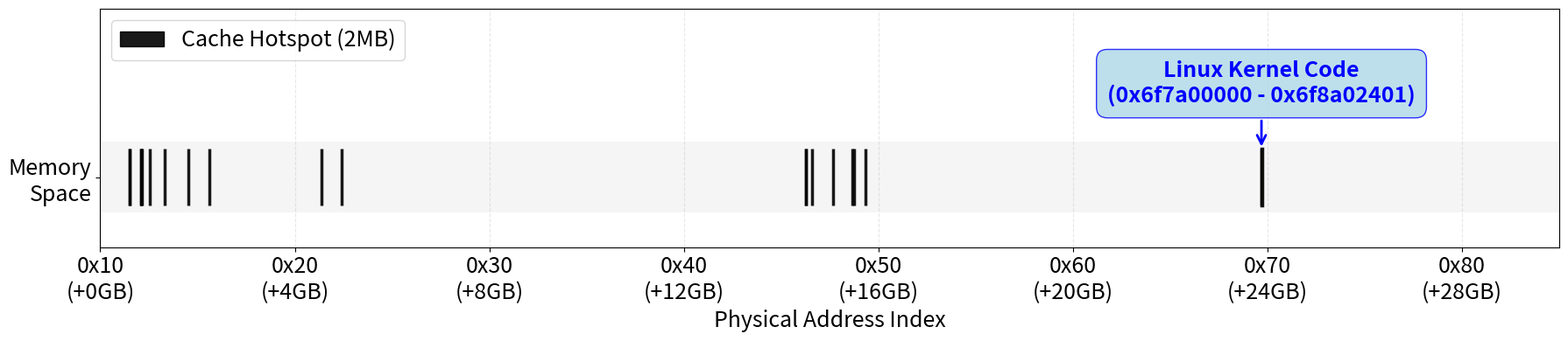

Python code for this plot:
import pandas as pd
import matplotlib.pyplot as plt
import matplotlib.ticker as ticker
import matplotlib.patches as mpatches
import numpy as np

# 数据准备
data = {
    'Block Index': [2354, 2358, 2474, 2476, 2483, 2570, 2725, 2972, 3196, 4374, 
                    4592, 9477, 9478, 9542, 9764, 9963, 9983, 10101, 14276, 14277],
    'Hit': [6, 9, 10, 6, 11, 9, 8, 6, 7, 7, 9, 6, 7, 7, 7, 6, 9, 6, 9, 6],
    'Miss': [5, 2, 1, 5, 0, 2, 3, 5, 4, 4, 2, 4, 3, 3, 3, 4, 1, 4, 1, 4],
    'Start_Addr': [0x126400000, 0x126c00000, 0x135400000, 0x135800000, 0x136600000,
                   0x141400000, 0x154a00000, 0x173800000, 0x18f800000, 0x222c00000,
                   0x23e000000, 0x4a0a00000, 0x4a0c00000, 0x4a8c00000, 0x4c4800000,
                   0x4dd600000, 0x4dfe00000, 0x4eea00000, 0x6f8800000, 0x6f8a00000]
}
df = pd.DataFrame(data)
df['Hit_Ratio'] = df['Hit'] / (df['Hit'] + df['Miss'])

fig, ax = plt.subplots(figsize=(18, 4))

# 设置物理地址范围，Y轴留出空间给箭头标注
START_ADDR = 0x100000000
END_ADDR = 0x87FFFFFFF
ax.set_xlim(START_ADDR, END_ADDR)
ax.set_ylim(-0.5, 1.2)  # 向上扩展空间放置箭头

# 绘制内存空间背景
ax.barh(0, END_ADDR - START_ADDR, left=START_ADDR, height=0.5, 
        color='#E0E0E0', alpha=0.3, label='Memory Space')

# 内核代码区域参数
KERNEL_START = 0x6f7a00000
KERNEL_END = 0x6f8a02401
kernel_center = (KERNEL_START + KERNEL_END) / 2

# ===== 箭头标注内核区域（在图上方）=====
ax.annotate('Linux Kernel Code\n(0x6f7a00000 - 0x6f8a02401)', 
            xy=(kernel_center, 0.2),       # 箭头指向内核区域（条形图上方一点）
            xytext=(kernel_center, 0.5),   # 文本位置在图上方
            arrowprops=dict(arrowstyle='->', color='blue', lw=2),
            fontsize=18, color='blue', fontweight='bold',
            ha='center', va='bottom',
            bbox=dict(boxstyle='round,pad=0.5', facecolor='lightblue', 
                     edgecolor='blue', alpha=0.8))

# 绘制热点区域，内核内热点用蓝色边框高亮
colors = plt.cm.RdYlGn(df['Hit_Ratio'])
block_size = 0x200000
for idx, row in df.iterrows():
    is_in_kernel = KERNEL_START <= row['Start_Addr'] <= KERNEL_END
    edge_color = 'black' if is_in_kernel else 'black'
    line_width = 2.5 if is_in_kernel else 2.5
    z_order = 6 if is_in_kernel else 5  # 内核内热点置顶
    
    ax.barh(0, block_size, left=row['Start_Addr'], height=0.4, 
            color=colors[idx], alpha=0.9, edgecolor=edge_color, 
            linewidth=line_width, zorder=z_order)

# 刻度设置（每4GB一个）
ax.xaxis.set_major_locator(ticker.MultipleLocator(0x100000000))
def simple_formatter(x, pos):
    gb_offset = int((x - START_ADDR) / (1024**3))
    hex_short = f"0x{int(x):X}"[:4]
    return f"{hex_short}\n(+{gb_offset}GB)"

ax.xaxis.set_major_formatter(ticker.FuncFormatter(simple_formatter))

ax.set_xlabel('Physical Address Index', fontsize=18)
#ax.set_title('Cache Hotspots in 32GB Physical Memory\n(Linux Kernel Region Annotated)', 
#             fontsize=14, pad=20)
ax.set_yticks([0])
ax.set_yticklabels(['Memory\nSpace'])
ax.grid(True, axis='x', alpha=0.3, linestyle='--')

# 图例
hit_patch = mpatches.Patch(color='black', alpha=0.9, label='Cache Hotspot (2MB)')
kernel_patch = mpatches.Patch(edgecolor='black', facecolor='none', 
                              linewidth=2, label='Inside Kernel Region')
ax.legend(handles=[hit_patch], loc='upper left', fontsize=18)

# 统计信息
kernel_hits = df[(df['Start_Addr'] >= KERNEL_START) & (df['Start_Addr'] <= KERNEL_END)]
ax.tick_params(axis='x', labelsize=18) 
ax.tick_params(axis='y', labelsize=18)  

plt.tight_layout()
plt.savefig('memory_map_kernel_arrow.png', dpi=600, bbox_inches='tight', facecolor='white')
plt.show()
